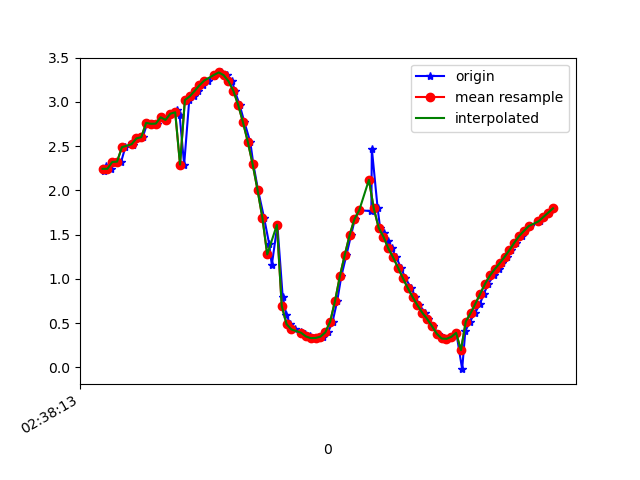

Values plotted in this chart, from the file beside it:
1617849493344, 545136896334697, 2.2151544, -2.8346593, 9.1158
1617849493356, 545136915565467, 2.273, -2.794, 9.114
1617849493374, 545136934796237, 2.245, -2.845, 9.105
1617849493396, 545136954027007, 2.321, -2.804, 9.099
1617849493417, 545136973257777, 2.325, -2.784, 9.104
1617849493434, 545136992488547, 2.489, -2.809, 9.053
1617849493462, 545137011719317, 2.533, -2.758, 9.056
1617849493467, 545137030950087, 2.511, -2.865, 9.029
1617849493487, 545137050180857, 2.588, -2.825, 9.02
1617849493506, 545137069411627, 2.602, -2.816, 9.019
1617849493525, 545137088642397, 2.764, -2.854, 8.958
1617849493550, 545137107873167, 2.753, -2.816, 8.974
1617849493563, 545137127103937, 2.755, -2.907, 8.944
1617849493582, 545137146334707, 2.827, -2.888, 8.928
1617849493603, 545137165565477, 2.797, -2.888, 8.937
1617849493622, 545137184796247, 2.867, -3.045, 8.863
1617849493647, 545137204027017, 2.909, -3.028, 8.855
1617849493658, 545137223257787, 2.858, -3.07, 8.857
1617849493677, 545137242488557, 2.292, -2.929, 9.067
1617849493698, 545137261719327, 3.022, -3.294, 8.721
1617849493717, 545137280950097, 3.063, -3.58, 8.593
1617849493734, 545137300180867, 3.124, -4.076, 8.347
1617849493753, 545137319411637, 3.188, -4.763, 7.949
1617849493777, 545137338642407, 3.242, -5.582, 7.373
1617849493800, 545137357873177, 3.288, -6.484, 6.571
1617849493811, 545137377103947, 3.324, -7.402, 5.496
1617849493830, 545137396334717, 3.334, -8.222, 4.162
1617849493852, 545137415565487, 3.303, -8.838, 2.648
1617849493875, 545137434796257, 3.236, -9.189, 1.068
1617849493886, 545137454027027, 3.127, -9.279, -0.4094
1617849493906, 545137473257797, 2.967, -9.19, -1.666
1617849493926, 545137492488567, 2.769, -8.987, -2.758
1617849493950, 545137511719337, 2.547, -8.685, -3.759
1617849493963, 545137530950107, 2.294, -8.308, -4.664
1617849493982, 545137550180877, 2.006, -7.937, -5.387
1617849494007, 545137569411647, 1.691, -7.625, -5.92
1617849494028, 545137588642417, 1.396, -7.412, -6.258
1617849494039, 545137607873187, 1.158, -7.307, -6.427
1617849494062, 545137627103957, 1.611, -6.744, -6.925
1617849494084, 545137646334727, 0.7935, -7.173, -6.63
1617849494099, 545137665565497, 0.5965, -7.145, -6.681
1617849494115, 545137684796267, 0.4879, -7.164, -6.669
1617849494134, 545137704027037, 0.4287, -7.25, -6.58
1617849494160, 545137723257807, 0.4033, -7.351, -6.468
1617849494178, 545137742488577, 0.3793, -7.44, -6.367
1617849494198, 545137761719347, 0.3492, -7.525, -6.268
1617849494210, 545137780950117, 0.3306, -7.622, -6.151
1617849494231, 545137800180887, 0.3324, -7.741, -6
1617849494252, 545137819411657, 0.3478, -7.888, -5.805
1617849494271, 545137838642427, 0.3961, -8.097, -5.506
1617849494290, 545137857873197, 0.5175, -8.368, -5.075
1617849494309, 545137877103967, 0.7505, -8.649, -4.547
1617849494326, 545137896334737, 1.03, -8.929, -3.906
1617849494347, 545137915565507, 1.269, -9.191, -3.154
1617849494366, 545137934796277, 1.492, -9.41, -2.296
1617849494382, 545137954027047, 1.674, -9.566, -1.315
1617849494401, 545137973257817, 1.776, -9.633, -0.3106
1617849494450, 545137992488587, 1.766, -9.613, 0.713
1617849494452, 545138011719357, 2.473, -9.17, 2.416
1617849494476, 545138030950127, 1.798, -9.27, 2.621
1617849494486, 545138050180897, 1.58, -9.162, 3.098
... 37 more rows
